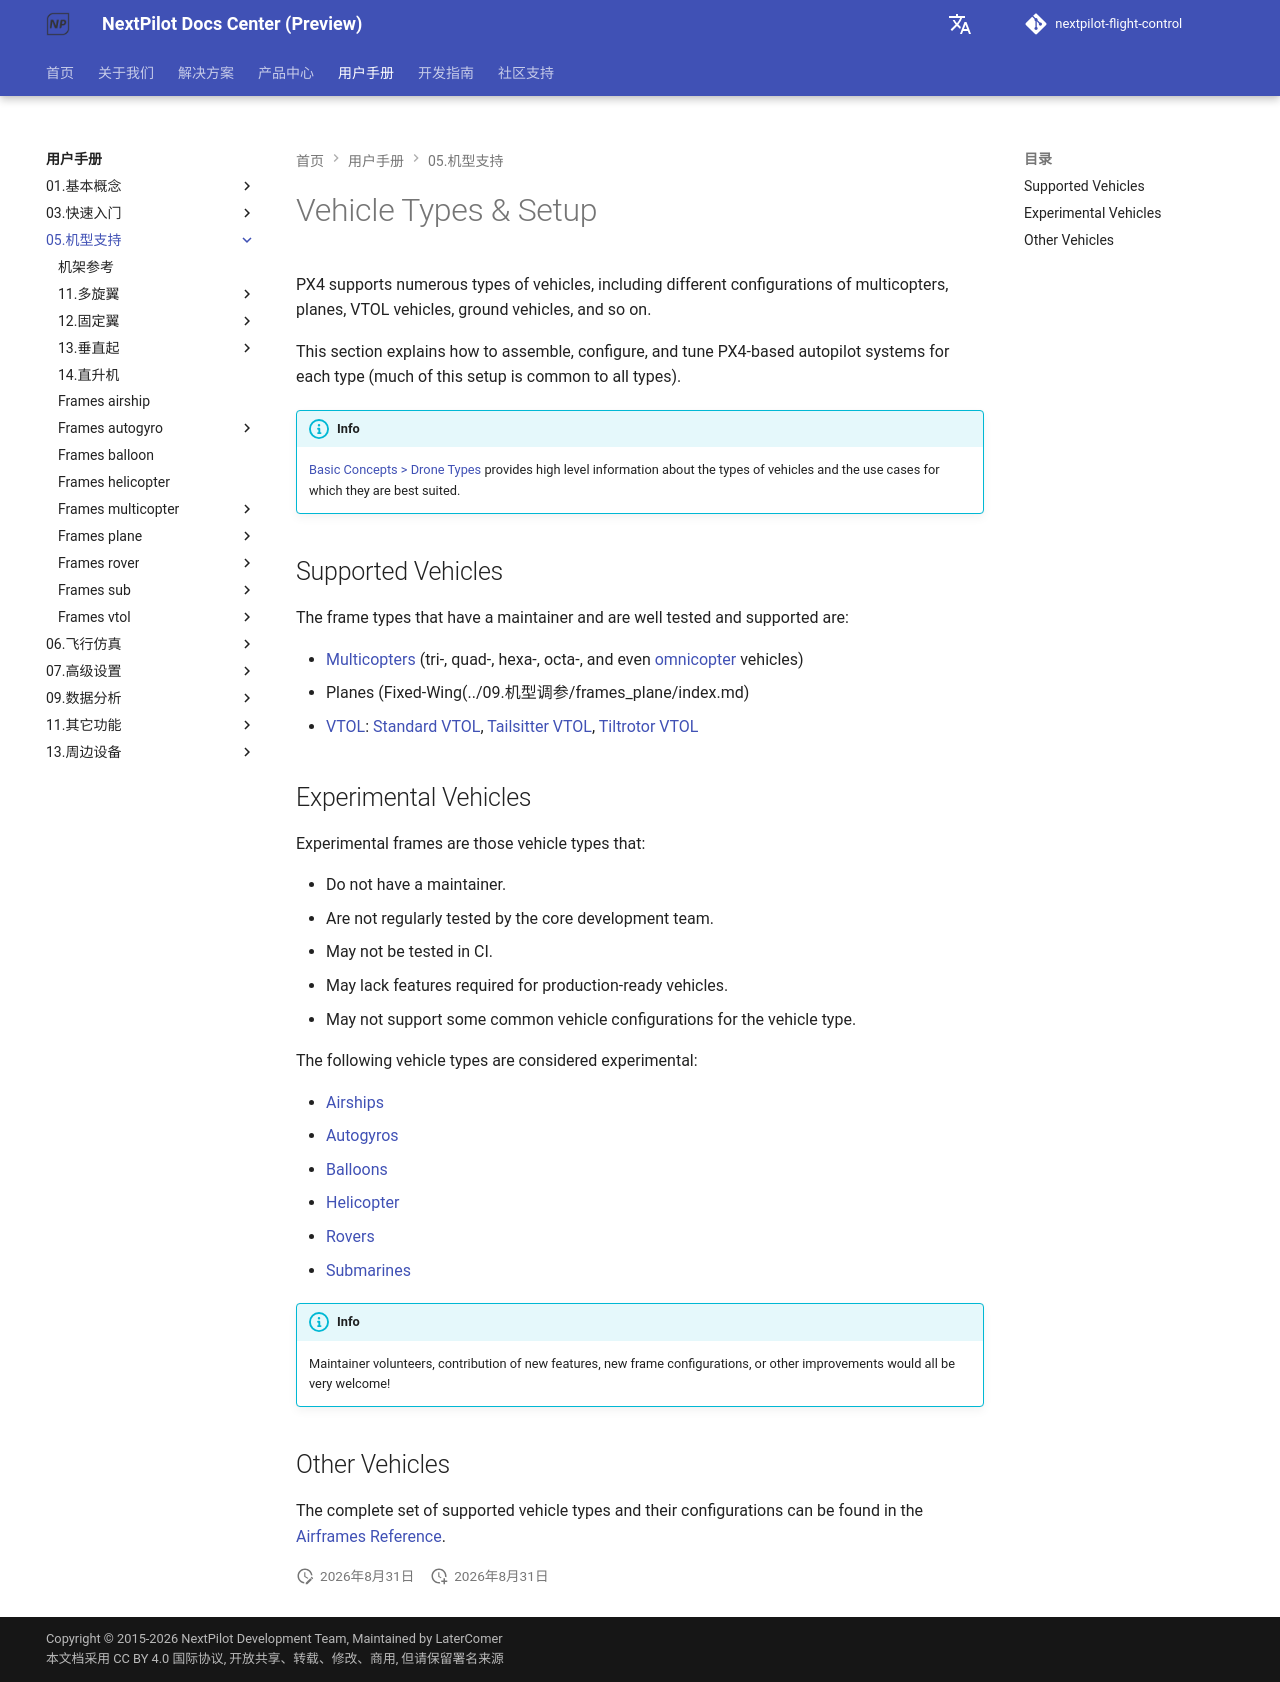

repository: nextpilot/nextpilot-flight-control · page: manual/05.机型支持/index.html · generator: mkdocs

# Vehicle Types & Setup

PX4 supports numerous types of vehicles, including different configurations of multicopters, planes, VTOL vehicles, ground vehicles, and so on.

This section explains how to assemble, configure, and tune PX4-based autopilot systems for each type (much of this setup is common to all types).

!!! info
    [Basic Concepts > Drone Types](../01.基本概念/basic_concepts.md#drone-types) provides high level information about the types of vehicles and the use cases for which they are best suited.

## Supported Vehicles

The frame types that have a maintainer and are well tested and supported are:

- [Multicopters](../09.机型调参/frames_multicopter/index.md) (tri-, quad-, hexa-, octa-, and even [omnicopter](../09.机型调参/frames_multicopter/omnicopter.md) vehicles)
- Planes (Fixed-Wing(../09.机型调参/frames_plane/index.md)
- [VTOL](../09.机型调参/frames_vtol/index.md): [Standard VTOL](../09.机型调参/frames_vtol/standardvtol.md), [Tailsitter VTOL](../09.机型调参/frames_vtol/tailsitter.md), [Tiltrotor VTOL](../09.机型调参/frames_vtol/tiltrotor.md)

## Experimental Vehicles

Experimental frames are those vehicle types that:

- Do not have a maintainer.
- Are not regularly tested by the core development team.
- May not be tested in CI.
- May lack features required for production-ready vehicles.
- May not support some common vehicle configurations for the vehicle type.

The following vehicle types are considered experimental:

- [Airships](../09.机型调参/frames_airship/index.md)
- [Autogyros](../09.机型调参/frames_autogyro/index.md)
- [Balloons](../09.机型调参/frames_balloon/index.md)
- [Helicopter](../09.机型调参/frames_helicopter/index.md)
- [Rovers](../09.机型调参/frames_rover/index.md)
- [Submarines](../09.机型调参/frames_sub/index.md)

!!! info
    Maintainer volunteers, contribution of new features, new frame configurations, or other improvements would all be very welcome!

## Other Vehicles

The complete set of supported vehicle types and their configurations can be found in the [Airframes Reference](../09.机型调参/01.airframe_reference.md).
